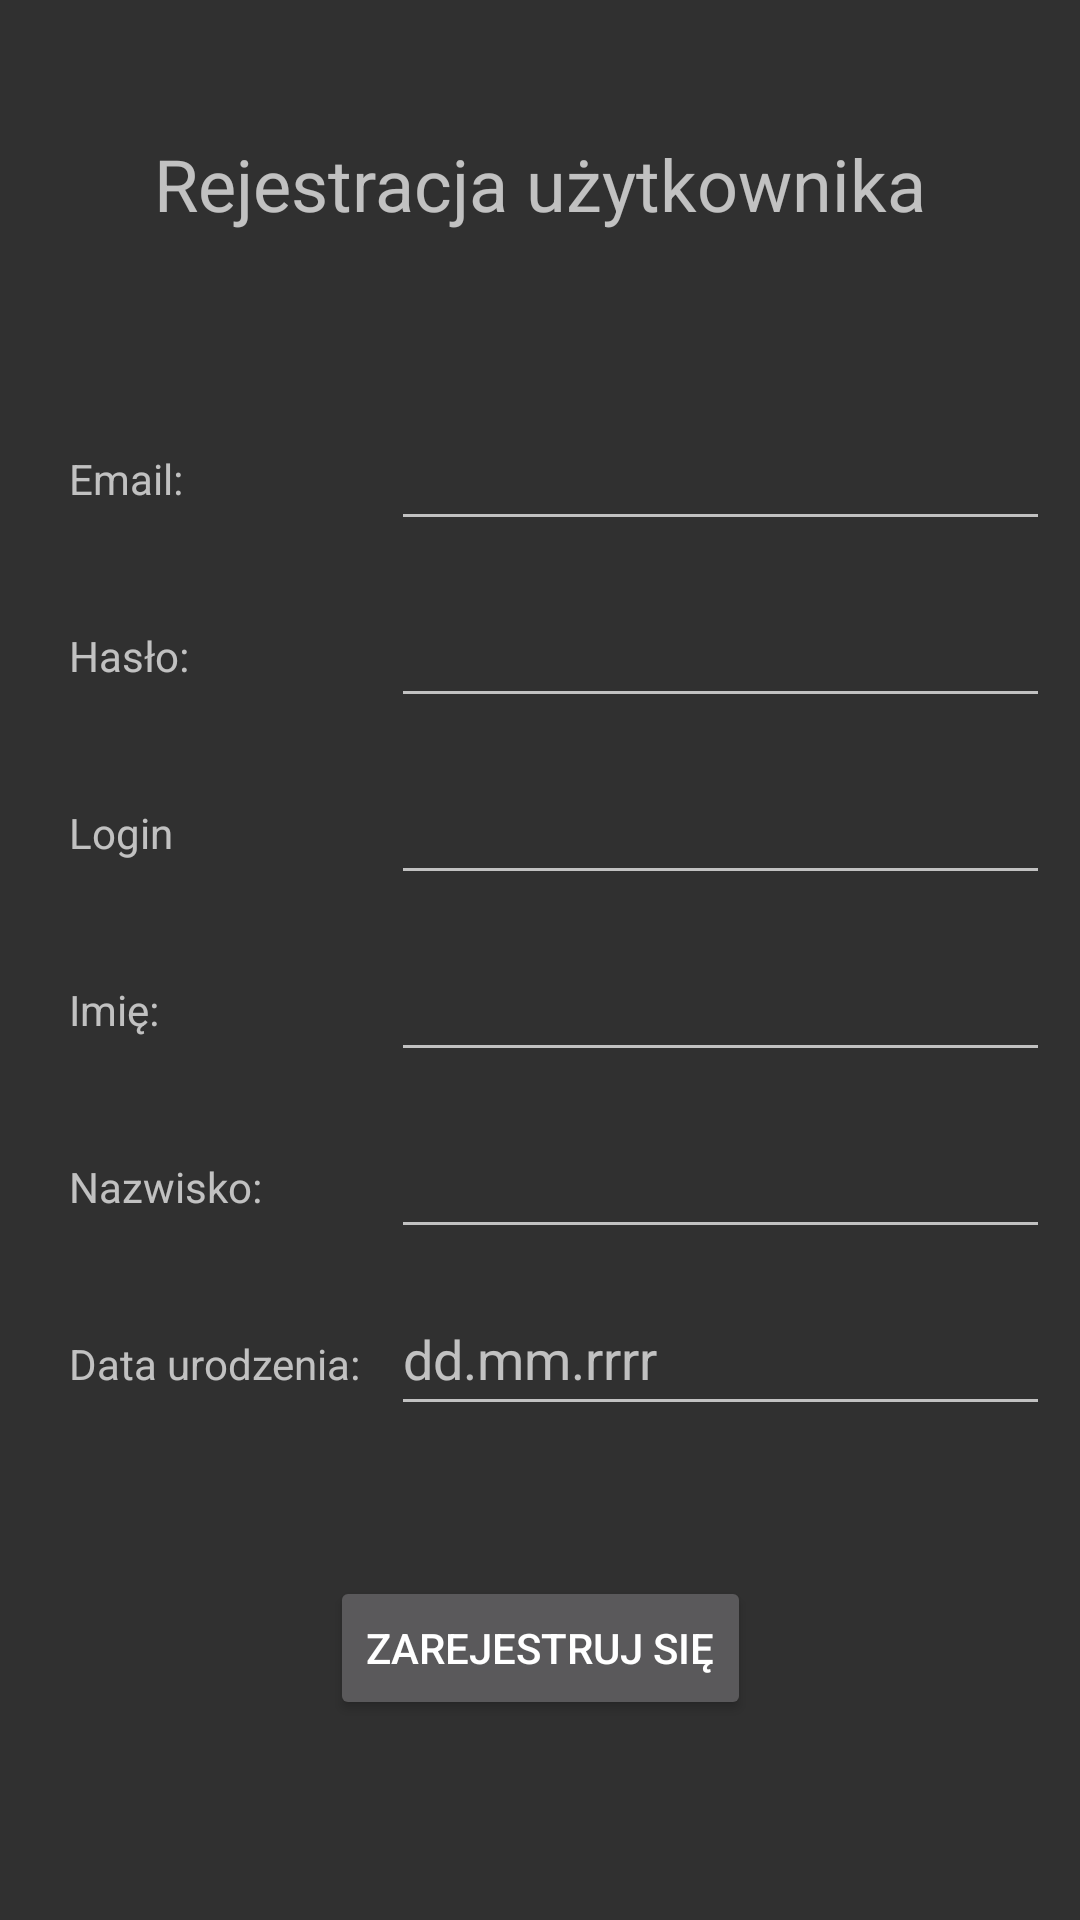

Here is an Android app screen rendered from its layout file. Give the layout XML and the strings, colors and styles it references.
<!-- AndroidManifest.xml: application theme Theme.AppCompat.NoActionBar -->
<!-- res/layout/rejestracja.xml -->
<?xml version="1.0" encoding="utf-8"?>

<androidx.constraintlayout.widget.ConstraintLayout
    xmlns:android="http://schemas.android.com/apk/res/android"
    xmlns:app="http://schemas.android.com/apk/res-auto"
    xmlns:tools="http://schemas.android.com/tools"
    android:layout_width="match_parent"
    android:layout_height="match_parent">

    <TextView
        android:id="@+id/rejestracja"
        android:layout_width="wrap_content"
        android:layout_height="wrap_content"
        android:layout_marginTop="45dp"
        android:text="@string/rejestracja_u_ytkownika"
        android:textSize="24sp"
        app:layout_constraintEnd_toEndOf="parent"
        app:layout_constraintStart_toStartOf="parent"
        app:layout_constraintTop_toTopOf="parent" />

    <TextView
        android:id="@+id/email"
        android:layout_width="wrap_content"
        android:layout_height="wrap_content"
        android:layout_marginStart="23dp"
        android:layout_marginTop="150dp"
        android:text="@string/email"
        app:layout_constraintStart_toStartOf="parent"
        app:layout_constraintTop_toTopOf="parent" />

    <TextView
        android:id="@+id/haslo"
        android:layout_width="wrap_content"
        android:layout_height="wrap_content"
        android:layout_marginStart="23dp"
        android:layout_marginTop="40dp"
        android:text="@string/has_o1"
        app:layout_constraintStart_toStartOf="parent"
        app:layout_constraintTop_toBottomOf="@+id/email" />

    <TextView
        android:id="@+id/login"
        android:layout_width="wrap_content"
        android:layout_height="wrap_content"
        android:layout_marginStart="23dp"
        android:layout_marginTop="40dp"
        android:text="@string/login_reg"
        app:layout_constraintStart_toStartOf="parent"
        app:layout_constraintTop_toBottomOf="@+id/haslo" />

    <TextView
        android:id="@+id/imie"
        android:layout_width="wrap_content"
        android:layout_height="wrap_content"
        android:layout_marginStart="23dp"
        android:layout_marginTop="40dp"
        android:text="@string/imi"
        app:layout_constraintStart_toStartOf="parent"
        app:layout_constraintTop_toBottomOf="@+id/login" />

    <TextView
        android:id="@+id/nazwisko"
        android:layout_width="wrap_content"
        android:layout_height="wrap_content"
        android:layout_marginStart="23dp"
        android:layout_marginTop="40dp"
        android:text="@string/nazwisko"
        app:layout_constraintStart_toStartOf="parent"
        app:layout_constraintTop_toBottomOf="@+id/imie" />

    <TextView
        android:id="@+id/data"
        android:layout_width="wrap_content"
        android:layout_height="wrap_content"
        android:layout_marginStart="23dp"
        android:layout_marginTop="40dp"
        android:text="@string/data_urodzenia"
        app:layout_constraintStart_toStartOf="parent"
        app:layout_constraintTop_toBottomOf="@+id/nazwisko" />

    <EditText
        android:id="@+id/pole_data"
        android:layout_width="0dp"
        android:layout_height="wrap_content"
        android:layout_marginStart="10dp"
        android:layout_marginTop="23dp"
        android:layout_marginEnd="10dp"
        android:ems="10"
        android:focusable="false"
        android:hint="@string/dd_mm_rrrr"
        android:importantForAutofill="no"
        android:inputType="date"
        android:minHeight="48dp"
        app:layout_constraintBaseline_toBaselineOf="@id/data"
        app:layout_constraintEnd_toEndOf="parent"
        app:layout_constraintStart_toEndOf="@+id/data"
        app:layout_constraintTop_toBottomOf="@id/pole_nazwisko"
    />

    <EditText
        android:id="@+id/pole_haslo"
        android:layout_width="0dp"
        android:layout_height="wrap_content"
        android:layout_marginStart="10dp"
        android:layout_marginEnd="10dp"

        android:ems="10"
        android:inputType="textPassword"
        android:minHeight="48dp"
        app:layout_constraintBaseline_toBaselineOf="@id/haslo"
        app:layout_constraintEnd_toEndOf="parent"
        app:layout_constraintStart_toEndOf="@id/data"
        app:layout_constraintTop_toBottomOf="@id/pole_email"
        tools:ignore="SpeakableTextPresentCheck"
        android:importantForAutofill="no" />

    <EditText
        android:id="@+id/pole_login"
        android:layout_width="0dp"
        android:layout_height="wrap_content"
        android:layout_marginStart="10dp"
        android:layout_marginTop="23dp"
        android:layout_marginEnd="10dp"

        android:ems="10"
        android:importantForAutofill="no"
        android:inputType="textPersonName"
        android:minHeight="48dp"
        app:layout_constraintBaseline_toBaselineOf="@id/login"
        app:layout_constraintEnd_toEndOf="parent"
        app:layout_constraintStart_toEndOf="@id/data"
        app:layout_constraintTop_toBottomOf="@+id/pole_haslo"
        tools:ignore="SpeakableTextPresentCheck" />

    <EditText
        android:id="@+id/pole_imie"
        android:layout_width="0dp"
        android:layout_height="wrap_content"
        android:layout_marginStart="10dp"
        android:layout_marginTop="23dp"
        android:layout_marginEnd="10dp"

        android:ems="10"
        android:inputType="textPersonName"
        android:minHeight="48dp"
        app:layout_constraintBaseline_toBaselineOf="@id/imie"
        app:layout_constraintEnd_toEndOf="parent"
        app:layout_constraintStart_toEndOf="@id/data"
        app:layout_constraintTop_toBottomOf="@id/login"
        tools:ignore="SpeakableTextPresentCheck"
        android:importantForAutofill="no" />

    <EditText
        android:id="@+id/pole_nazwisko"
        android:layout_width="0dp"
        android:layout_height="wrap_content"
        android:layout_marginStart="10dp"
        android:layout_marginTop="23dp"
        android:layout_marginEnd="10dp"

        android:ems="10"
        android:inputType="textPersonName"
        android:minHeight="48dp"
        app:layout_constraintBaseline_toBaselineOf="@id/nazwisko"
        app:layout_constraintEnd_toEndOf="parent"
        app:layout_constraintStart_toEndOf="@id/data"
        app:layout_constraintTop_toBottomOf="@+id/pole_imie"
        tools:ignore="SpeakableTextPresentCheck"
        android:importantForAutofill="no" />

    <EditText
        android:id="@+id/pole_email"
        android:layout_width="0dp"
        android:layout_height="wrap_content"
        android:layout_marginStart="10dp"
        android:layout_marginTop="100dp"
        android:layout_marginEnd="10dp"
        android:ems="10"
        android:inputType="textPersonName"
        android:minHeight="48dp"
        app:layout_constraintBaseline_toBaselineOf="@id/email"
        app:layout_constraintEnd_toEndOf="parent"
        app:layout_constraintStart_toEndOf="@id/data"
        app:layout_constraintTop_toTopOf="parent"
        tools:ignore="SpeakableTextPresentCheck"
        android:importantForAutofill="no" />

    <Button
        android:id="@+id/przycisk_rejestracja"
        android:layout_width="wrap_content"
        android:layout_height="wrap_content"
        android:layout_marginTop="50dp"
        android:text="@string/zarejestruj_si"
        app:layout_constraintEnd_toEndOf="parent"
        app:layout_constraintStart_toStartOf="parent"
        app:layout_constraintTop_toBottomOf="@id/pole_data" />
</androidx.constraintlayout.widget.ConstraintLayout>
<!-- resources referenced by this layout -->
<resources>
  <string name="data_urodzenia">Data urodzenia:</string>
  <string name="dd_mm_rrrr">dd.mm.rrrr</string>
  <string name="email">Email:</string>
  <string name="has_o1">Hasło:</string>
  <string name="imi">Imię:</string>
  <string name="login_reg">Login</string>
  <string name="nazwisko">Nazwisko:</string>
  <string name="rejestracja_u_ytkownika">Rejestracja użytkownika</string>
  <string name="zarejestruj_si">Zarejestruj się</string>
</resources>
